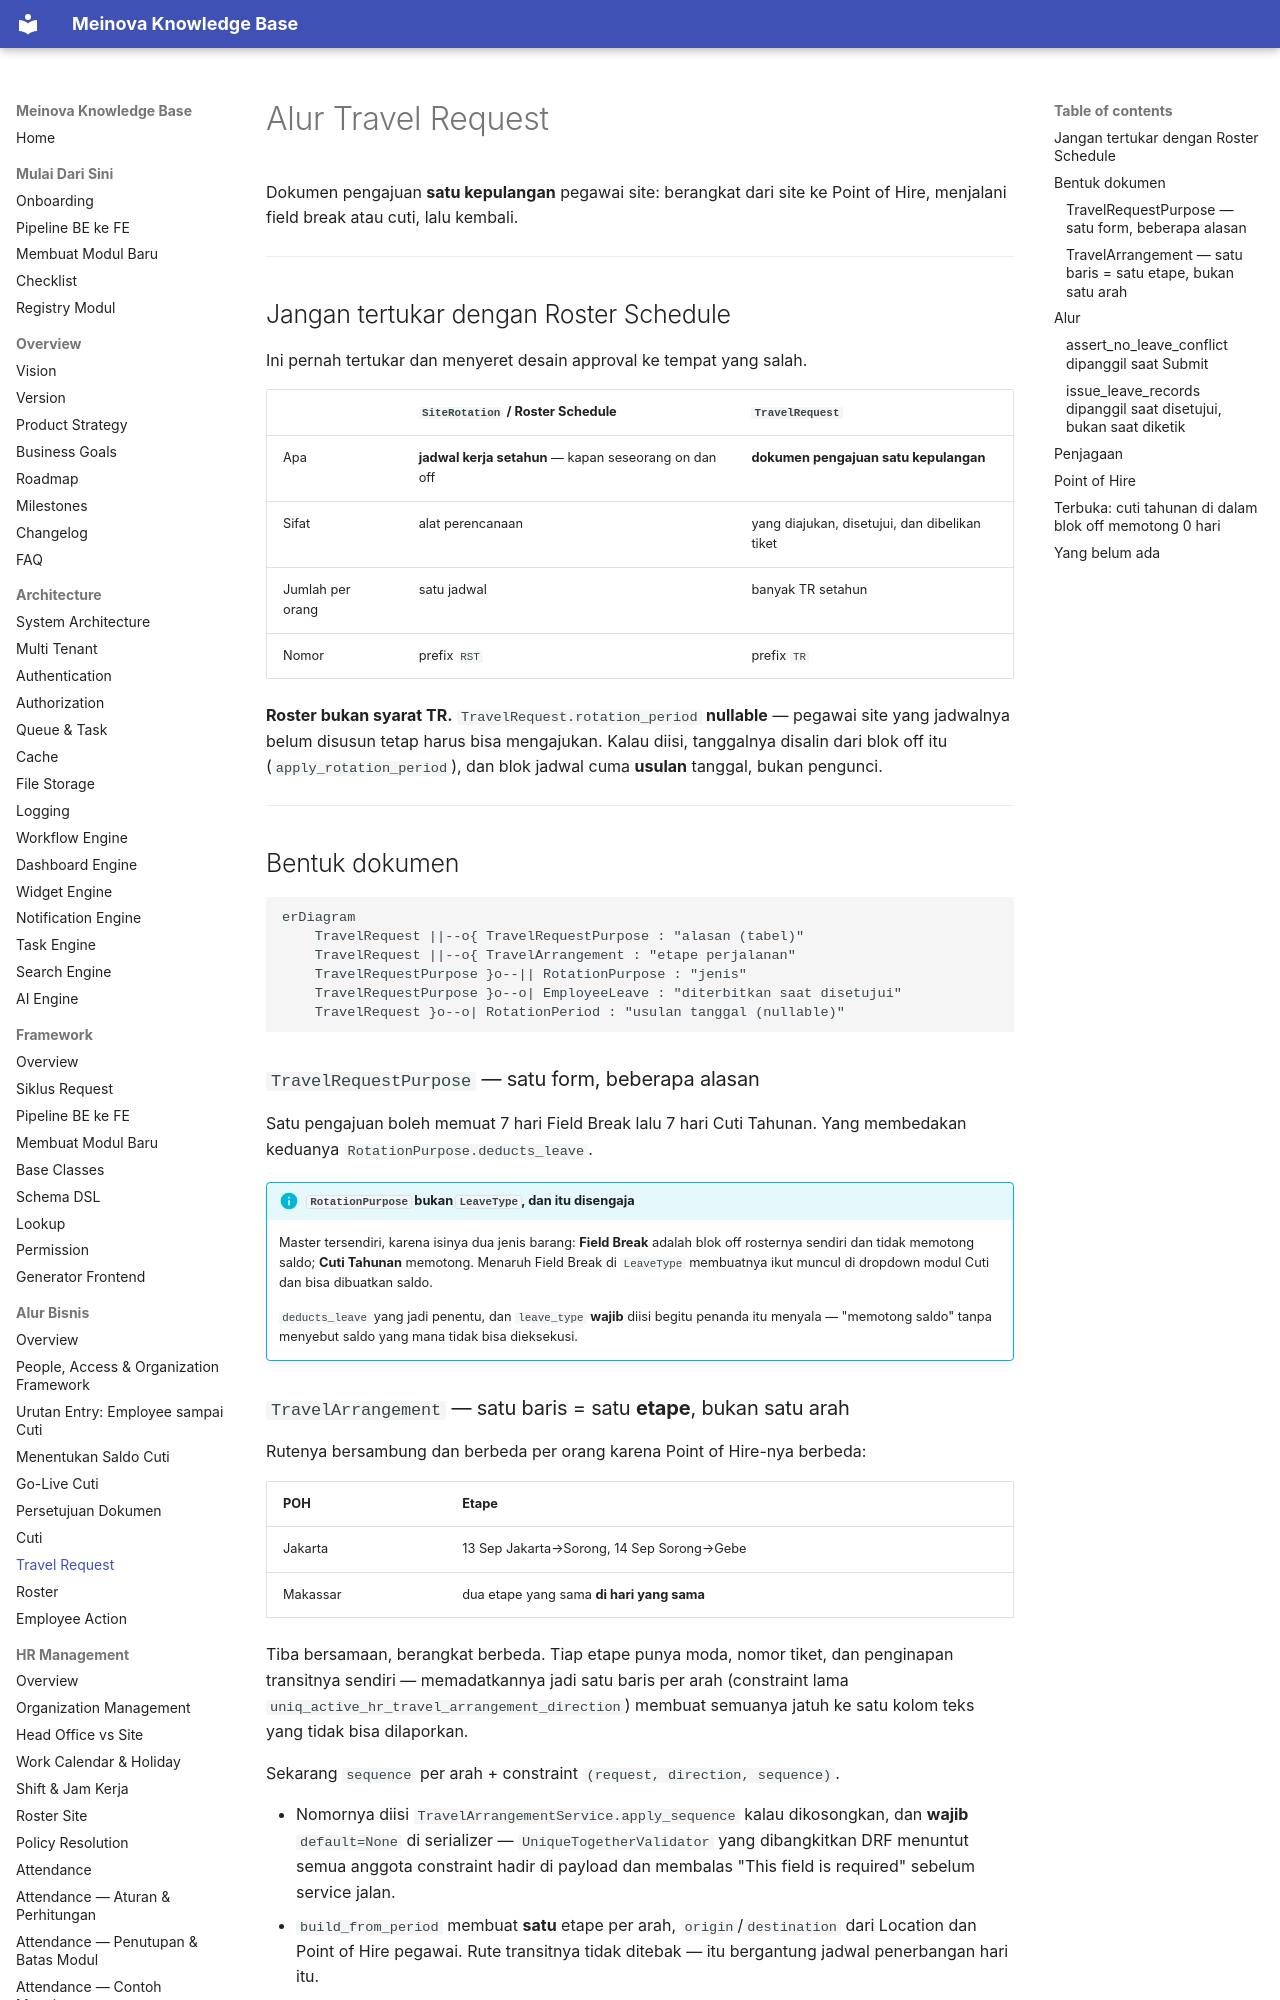

repository: 21bria/meinova-erp-api · page: 09-business-flows/Travel-Request/index.html · generator: mkdocs

# Alur Travel Request

Dokumen pengajuan **satu kepulangan** pegawai site: berangkat dari site ke Point of Hire, menjalani field break atau cuti, lalu kembali.

---

## Jangan tertukar dengan Roster Schedule

Ini pernah tertukar dan menyeret desain approval ke tempat yang salah.

| | `SiteRotation` / Roster Schedule | `TravelRequest` |
|---|---|---|
| Apa | **jadwal kerja setahun** — kapan seseorang on dan off | **dokumen pengajuan satu kepulangan** |
| Sifat | alat perencanaan | yang diajukan, disetujui, dan dibelikan tiket |
| Jumlah per orang | satu jadwal | banyak TR setahun |
| Nomor | prefix `RST` | prefix `TR` |

**Roster bukan syarat TR.** `TravelRequest.rotation_period` **nullable** — pegawai site yang jadwalnya belum disusun tetap harus bisa mengajukan. Kalau diisi, tanggalnya disalin dari blok off itu (`apply_rotation_period`), dan blok jadwal cuma **usulan** tanggal, bukan pengunci.

---

## Bentuk dokumen

```mermaid
erDiagram
    TravelRequest ||--o{ TravelRequestPurpose : "alasan (tabel)"
    TravelRequest ||--o{ TravelArrangement : "etape perjalanan"
    TravelRequestPurpose }o--|| RotationPurpose : "jenis"
    TravelRequestPurpose }o--o| EmployeeLeave : "diterbitkan saat disetujui"
    TravelRequest }o--o| RotationPeriod : "usulan tanggal (nullable)"
```

### `TravelRequestPurpose` — satu form, beberapa alasan

Satu pengajuan boleh memuat 7 hari Field Break lalu 7 hari Cuti Tahunan. Yang membedakan keduanya `RotationPurpose.deducts_leave`.

!!! info "`RotationPurpose` bukan `LeaveType`, dan itu disengaja"
    Master tersendiri, karena isinya dua jenis barang: **Field Break** adalah blok off rosternya sendiri dan tidak memotong saldo; **Cuti Tahunan** memotong. Menaruh Field Break di `LeaveType` membuatnya ikut muncul di dropdown modul Cuti dan bisa dibuatkan saldo.

    `deducts_leave` yang jadi penentu, dan `leave_type` **wajib** diisi begitu penanda itu menyala — "memotong saldo" tanpa menyebut saldo yang mana tidak bisa dieksekusi.
